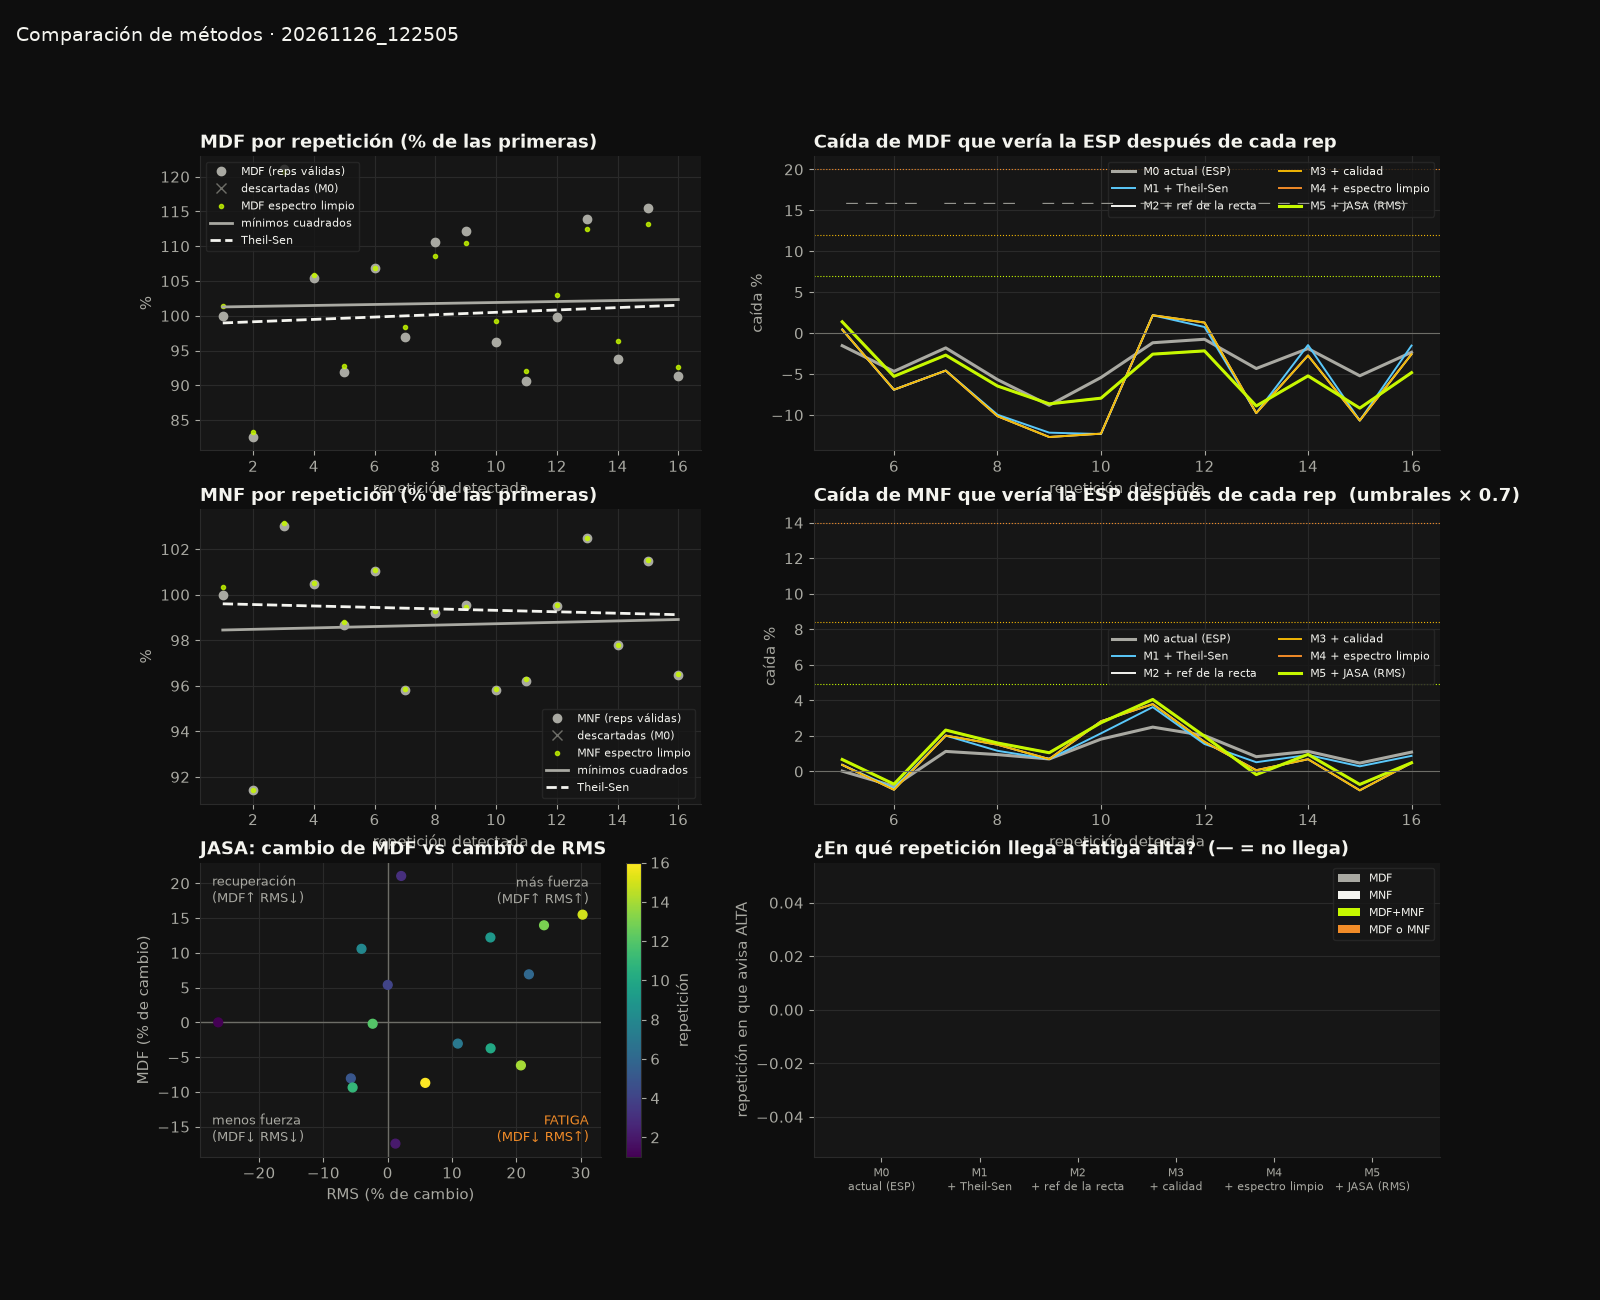

Source data for this figure (header and first rows):
metodo, nombre, senal, reps_usadas, reps_total, caida_final_pct, nivel_final, rep_leve, t_leve_s, rep_moderada, t_moderada_s, rep_alta, t_alta_s, dispersion_pct
M0, actual (ESP), MDF, 16, 16, -2.3, sin, , , , , , , 12.71
M0, actual (ESP), MNF, 16, 16, 1.1, sin, , , , , , , 2.85
M0, actual (ESP), MDF+MNF, 16, 16, -2.3, sin, , , , , , , 12.71
M0, actual (ESP), MDF o MNF, 16, 16, 1.6, sin, , , , , , , 12.71
M1, + Theil-Sen, MDF, 16, 16, -1.5, sin, , , , , , , 13.16
M1, + Theil-Sen, MNF, 16, 16, 0.9, sin, , , , , , , 2.93
M1, + Theil-Sen, MDF+MNF, 16, 16, -1.5, sin, , , , , , , 13.16
M1, + Theil-Sen, MDF o MNF, 16, 16, 1.3, sin, , , , , , , 13.16
M2, + ref de la recta, MDF, 16, 16, -2.6, sin, , , , , , , 13.16
M2, + ref de la recta, MNF, 16, 16, 0.5, sin, , , , , , , 2.93
M2, + ref de la recta, MDF+MNF, 16, 16, -2.6, sin, , , , , , , 13.16
M2, + ref de la recta, MDF o MNF, 16, 16, 0.7, sin, , , , , , , 13.16
M3, + calidad, MDF, 16, 16, -2.6, sin, , , , , , , 13.16
M3, + calidad, MNF, 16, 16, 0.5, sin, , , , , , , 2.93
M3, + calidad, MDF+MNF, 16, 16, -2.6, sin, , , , , , , 13.16
M3, + calidad, MDF o MNF, 16, 16, 0.7, sin, , , , , , , 13.16
M4, + espectro limpio, MDF, 16, 16, -4.8, sin, , , , , , , 11.23
M4, + espectro limpio, MNF, 16, 16, 0.5, sin, , , , , , , 2.96
M4, + espectro limpio, MDF+MNF, 16, 16, -4.8, sin, , , , , , , 11.23
M4, + espectro limpio, MDF o MNF, 16, 16, 0.7, sin, , , , , , , 11.23
M5, + JASA (RMS), MDF, 16, 16, -4.8, sin, , , , , , , 11.23
M5, + JASA (RMS), MNF, 16, 16, 0.5, sin, , , , , , , 2.96
M5, + JASA (RMS), MDF+MNF, 16, 16, -4.8, sin, , , , , , , 11.23
M5, + JASA (RMS), MDF o MNF, 16, 16, 0.7, sin, , , , , , , 11.23
